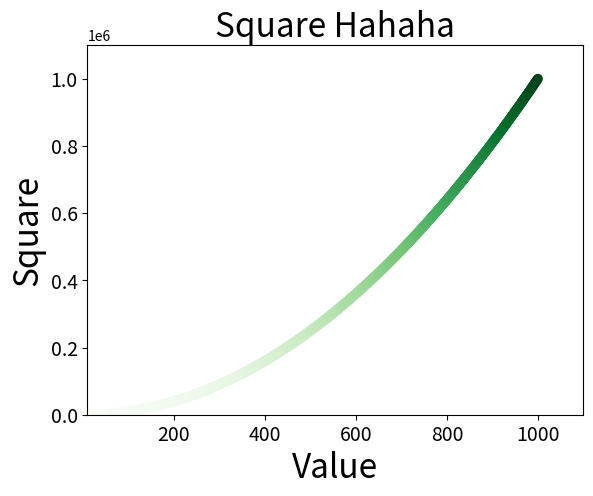

This figure's Python source:
import matplotlib.pyplot as plt

x_value = list(range(1,1001))
y_value = [x ** 2 for x in x_value]
# edgecolors删除数据点轮廓，s是数据点大小
# 自定义颜色，c代表
# 颜色还可以按照RGB指定
#plt.scatter(x_value, y_value,color=(0,1,0), edgecolors='none', s=50)
plt.scatter(x_value, y_value,c=y_value,cmap=plt.cm.Greens, edgecolors='none', s=50)
#plt.scatter(2, 4, s=200)
# 设置图表标题并给坐标轴加上标签
plt.title("Square Hahaha", fontsize=24)
plt.xlabel("Value", fontsize=24)
plt.ylabel("Square", fontsize=24)

# 设置刻度标记大小
plt.tick_params(axis='both', which='major', labelsize=14)

# 设置每个坐标轴的取值范围
plt.axis([10, 1100, 0, 1100000])
plt.show()